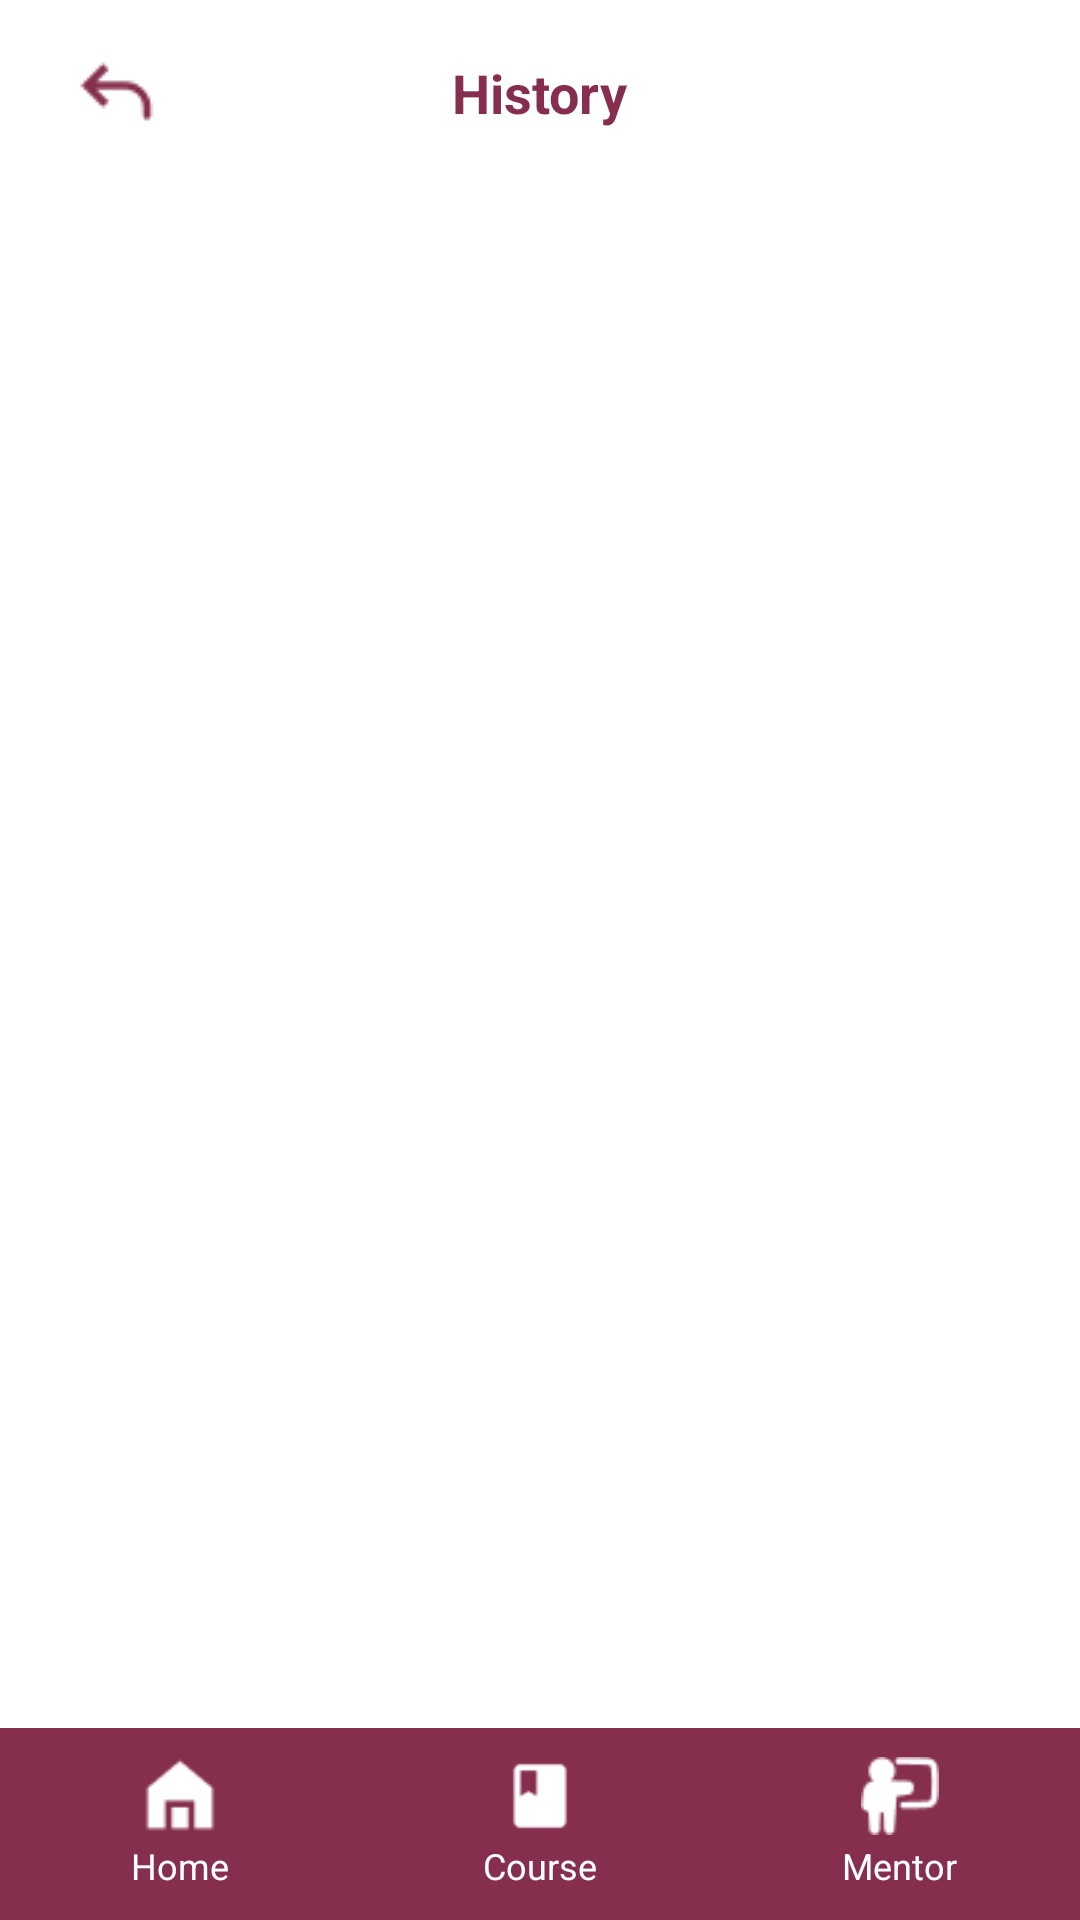

The Android layout XML behind this screen, and the referenced resources:
<!-- AndroidManifest.xml: application theme Theme.NataEdu -->
<!-- res/layout/history.xml -->
<?xml version="1.0" encoding="utf-8"?>
<LinearLayout
    xmlns:android="http://schemas.android.com/apk/res/android"
    xmlns:app="http://schemas.android.com/apk/res-auto"
    android:layout_width="match_parent"
    android:layout_height="match_parent"
    android:background="#FFFFFF"
    android:orientation="vertical"
    android:fitsSystemWindows="true">

    
    <RelativeLayout
        android:layout_width="match_parent"
        android:layout_height="wrap_content"
        android:paddingHorizontal="24dp"
        android:paddingTop="16dp"
        android:paddingBottom="16dp">

        <ImageView
            android:id="@+id/btnBack"
            android:layout_width="30dp"
            android:layout_height="30dp"
            android:layout_alignParentStart="true"
            android:layout_centerInParent="true"
            android:src="@drawable/icon_back"
            app:tint="#852E4E" />

        <TextView
            android:layout_width="wrap_content"
            android:layout_height="wrap_content"
            android:layout_centerInParent="true"
            android:text="History"
            android:textColor="#852E4E"
            android:textSize="18sp"
            android:textStyle="bold" />
    </RelativeLayout>

    
    <androidx.recyclerview.widget.RecyclerView
        android:id="@+id/rvHistory"
        android:layout_width="match_parent"
        android:layout_height="0dp"
        android:layout_weight="1"
        android:paddingHorizontal="24dp"
        android:clipToPadding="false"
        android:paddingBottom="24dp" />

    
    <LinearLayout
        android:layout_width="match_parent"
        android:layout_height="64dp"
        android:background="#852E4E"
        android:orientation="horizontal"
        android:weightSum="3">

        <LinearLayout
            android:id="@+id/navHome"
            android:layout_width="0dp"
            android:layout_height="match_parent"
            android:layout_weight="1"
            android:gravity="center"
            android:orientation="vertical">
            <ImageView
                android:layout_width="26dp"
                android:layout_height="26dp"
                android:src="@drawable/icon_home"
                app:tint="#FFFFFF" />
            <TextView
                android:layout_width="wrap_content"
                android:layout_height="wrap_content"
                android:layout_marginTop="2dp"
                android:text="Home"
                android:textColor="#FFFFFF"
                android:textSize="12sp" />
        </LinearLayout>

        <LinearLayout
            android:id="@+id/navCourse"
            android:layout_width="0dp"
            android:layout_height="match_parent"
            android:layout_weight="1"
            android:gravity="center"
            android:orientation="vertical">
            <ImageView
                android:layout_width="26dp"
                android:layout_height="26dp"
                android:src="@drawable/icon_course"
                app:tint="#FFFFFF" />
            <TextView
                android:layout_width="wrap_content"
                android:layout_height="wrap_content"
                android:layout_marginTop="2dp"
                android:text="Course"
                android:textColor="#FFFFFF"
                android:textSize="12sp" />
        </LinearLayout>

        <LinearLayout
            android:id="@+id/navMentor"
            android:layout_width="0dp"
            android:layout_height="match_parent"
            android:layout_weight="1"
            android:gravity="center"
            android:orientation="vertical">
            <ImageView
                android:layout_width="26dp"
                android:layout_height="26dp"
                android:src="@drawable/icon_mentor"
                app:tint="#FFFFFF" />
            <TextView
                android:layout_width="wrap_content"
                android:layout_height="wrap_content"
                android:layout_marginTop="2dp"
                android:text="Mentor"
                android:textColor="#FFFFFF"
                android:textSize="12sp" />
        </LinearLayout>
    </LinearLayout>

</LinearLayout>
<!-- resources referenced by this layout -->
<resources>
  <!-- drawable icon_back: png bitmap (drawable, 506 bytes) -->
  <!-- drawable icon_course: png bitmap (drawable, 358 bytes) -->
  <!-- drawable icon_home: png bitmap (drawable, 355 bytes) -->
  <!-- drawable icon_mentor: png bitmap (drawable, 580 bytes) -->
  <style name="Theme.NataEdu" parent="Base.Theme.NataEdu" />
  <style name="Base.Theme.NataEdu" parent="Theme.Material3.DayNight.NoActionBar">
          
          
      </style>
</resources>
